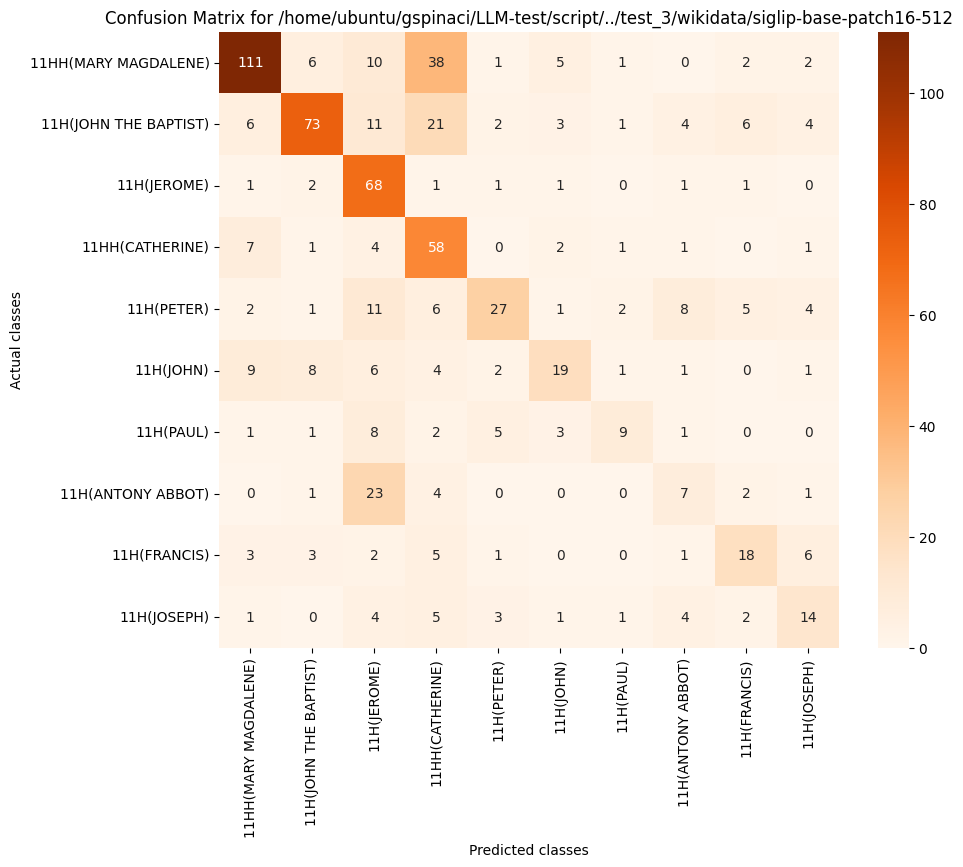

Values plotted in this chart, from the file beside it:
, 11HH(MARY MAGDALENE), 11H(JOHN THE BAPTIST), 11H(JEROME), 11HH(CATHERINE), 11H(PETER), 11H(JOHN), 11H(PAUL), 11H(ANTONY ABBOT), 11H(FRANCIS), 11H(JOSEPH)
11HH(MARY MAGDALENE), 111, 6, 10, 38, 1, 5, 1, 0, 2, 2
11H(JOHN THE BAPTIST), 6, 73, 11, 21, 2, 3, 1, 4, 6, 4
11H(JEROME), 1, 2, 68, 1, 1, 1, 0, 1, 1, 0
11HH(CATHERINE), 7, 1, 4, 58, 0, 2, 1, 1, 0, 1
11H(PETER), 2, 1, 11, 6, 27, 1, 2, 8, 5, 4
11H(JOHN), 9, 8, 6, 4, 2, 19, 1, 1, 0, 1
11H(PAUL), 1, 1, 8, 2, 5, 3, 9, 1, 0, 0
11H(ANTONY ABBOT), 0, 1, 23, 4, 0, 0, 0, 7, 2, 1
11H(FRANCIS), 3, 3, 2, 5, 1, 0, 0, 1, 18, 6
11H(JOSEPH), 1, 0, 4, 5, 3, 1, 1, 4, 2, 14
